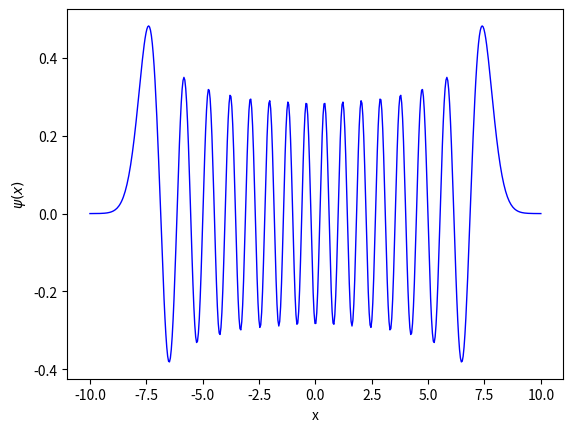
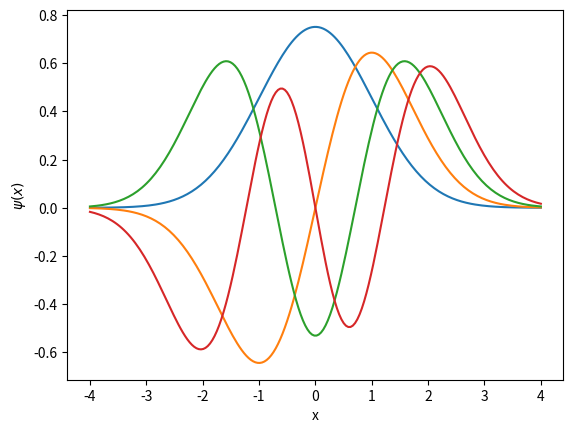

Here is the Python script that generated these plots, in order:
from math import factorial

import matplotlib.pylab as plt
from numpy import ones, copy, cos, tan
from numpy import sqrt, pi, exp, linspace, zeros


def gaussxw(N):
    # Initial approximation to roots of the Legendre polynomial
    a = linspace(3, 4 * N - 1, N) / (4 * N + 2)
    x = cos(pi * a + 1 / (8 * N * N * tan(a)))

    # Find roots using Newton's method
    epsilon = 1e-15
    delta = 1.0
    while delta > epsilon:
        p0 = ones(N, float)
        p1 = copy(x)
        for k in range(1, N):
            p0, p1 = p1, ((2 * k + 1) * x * p1 - k * p0) / (k + 1)
        dp = (N + 1) * (p0 - x * p1) / (1 - x * x)
        dx = p1 / dp
        x -= dx
        delta = max(abs(dx))

    # Calculate the weights
    w = 2 * (N + 1) * (N + 1) / (N * N * (1 - x * x) * dp * dp)

    return x, w


def gaussxwab(N, a, b):
    x, w = gaussxw(N)
    return 0.5 * (b - a) * x + 0.5 * (b + a), 0.5 * (b - a) * w


def H(n, x):
    def H_iter(a, b, count):
        if count == 0:
            return b
        else:
            return H_iter(2 * x * a - 2 * (count - 1) * b, a, count - 1)

    return H_iter(2 * x, 1, n)


def wave_func(n, x):
    return (1 / (sqrt((2 ** n) * factorial(n) * sqrt(pi)))) * exp(-0.5 * (x ** 2)) * H(n, x)


N = 200
d = linspace(-4, 4, N)
y = zeros([N, 4], float)
for j in range(0, 4, 1):
    for i in range(0, N, 1):
        y[i, j] = wave_func(j, d[i])
y2 = []
d2 = linspace(-10, 10, 500)
for m in range(0, 500, 1):
    y2.append(wave_func(30, d2[m]))
f1 = plt.figure(1)
plt.plot(d2, y2, 'b-', label=r"$\psi_{30}$", linewidth=1)
plt.xlabel("x")
plt.ylabel(r"$\psi(x)$")
f2 = plt.figure(2)
plt.plot(d, y[:, 0], label=r"$\psi_0$")
plt.plot(d, y[:, 1], label=r"$\psi_1$")
plt.plot(d, y[:, 2], label=r"$\psi_2$")
plt.plot(d, y[:, 3], label=r"$\psi_3$")
plt.xlabel("x")
plt.ylabel(r"$\psi(x)$")
plt.show()
